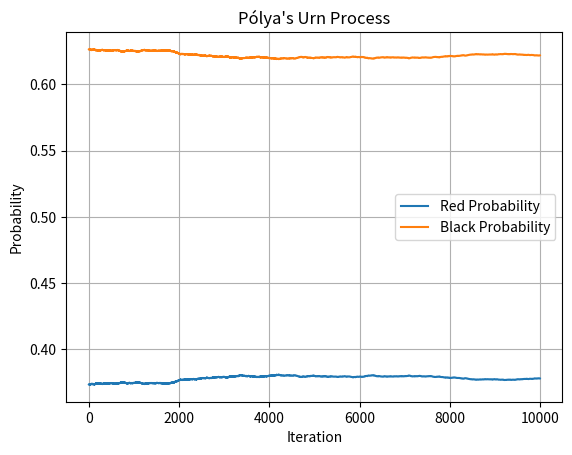

This chart was generated by the following Python code:
import random
import matplotlib.pyplot as plt

# Initial balls
red = 10
black = 10

iterations = 10000

print(f"Initial State -> Red: {red}, Black: {black}\n")

for i in range(1, iterations + 1):

    # Current probabilities
    p_red = red / (red + black)
    p_black = black / (red + black)

    print(f"Iteration {i}")
    print(f"Probability(Red)   = {p_red:.4f}")
    print(f"Probability(Black) = {p_black:.4f}")

    # Draw a ball
    if random.random() < p_red:
        red += 1
        print("Drawn: RED")
    else:
        black += 1
        print("Drawn: BLACK")

    print(f"Updated Urn -> Red={red}, Black={black}")
    print("-" * 40)

red_prob = []
black_prob = []

for _ in range(iterations):

    red_prob.append(red / (red + black))
    black_prob.append(black / (red + black))

    if random.random() < red / (red + black):
        red += 1
    else:
        black += 1

plt.plot(red_prob, label="Red Probability")
plt.plot(black_prob, label="Black Probability")
plt.xlabel("Iteration")
plt.ylabel("Probability")
plt.title("Pólya's Urn Process")
plt.legend()
plt.grid(True)
plt.show()
